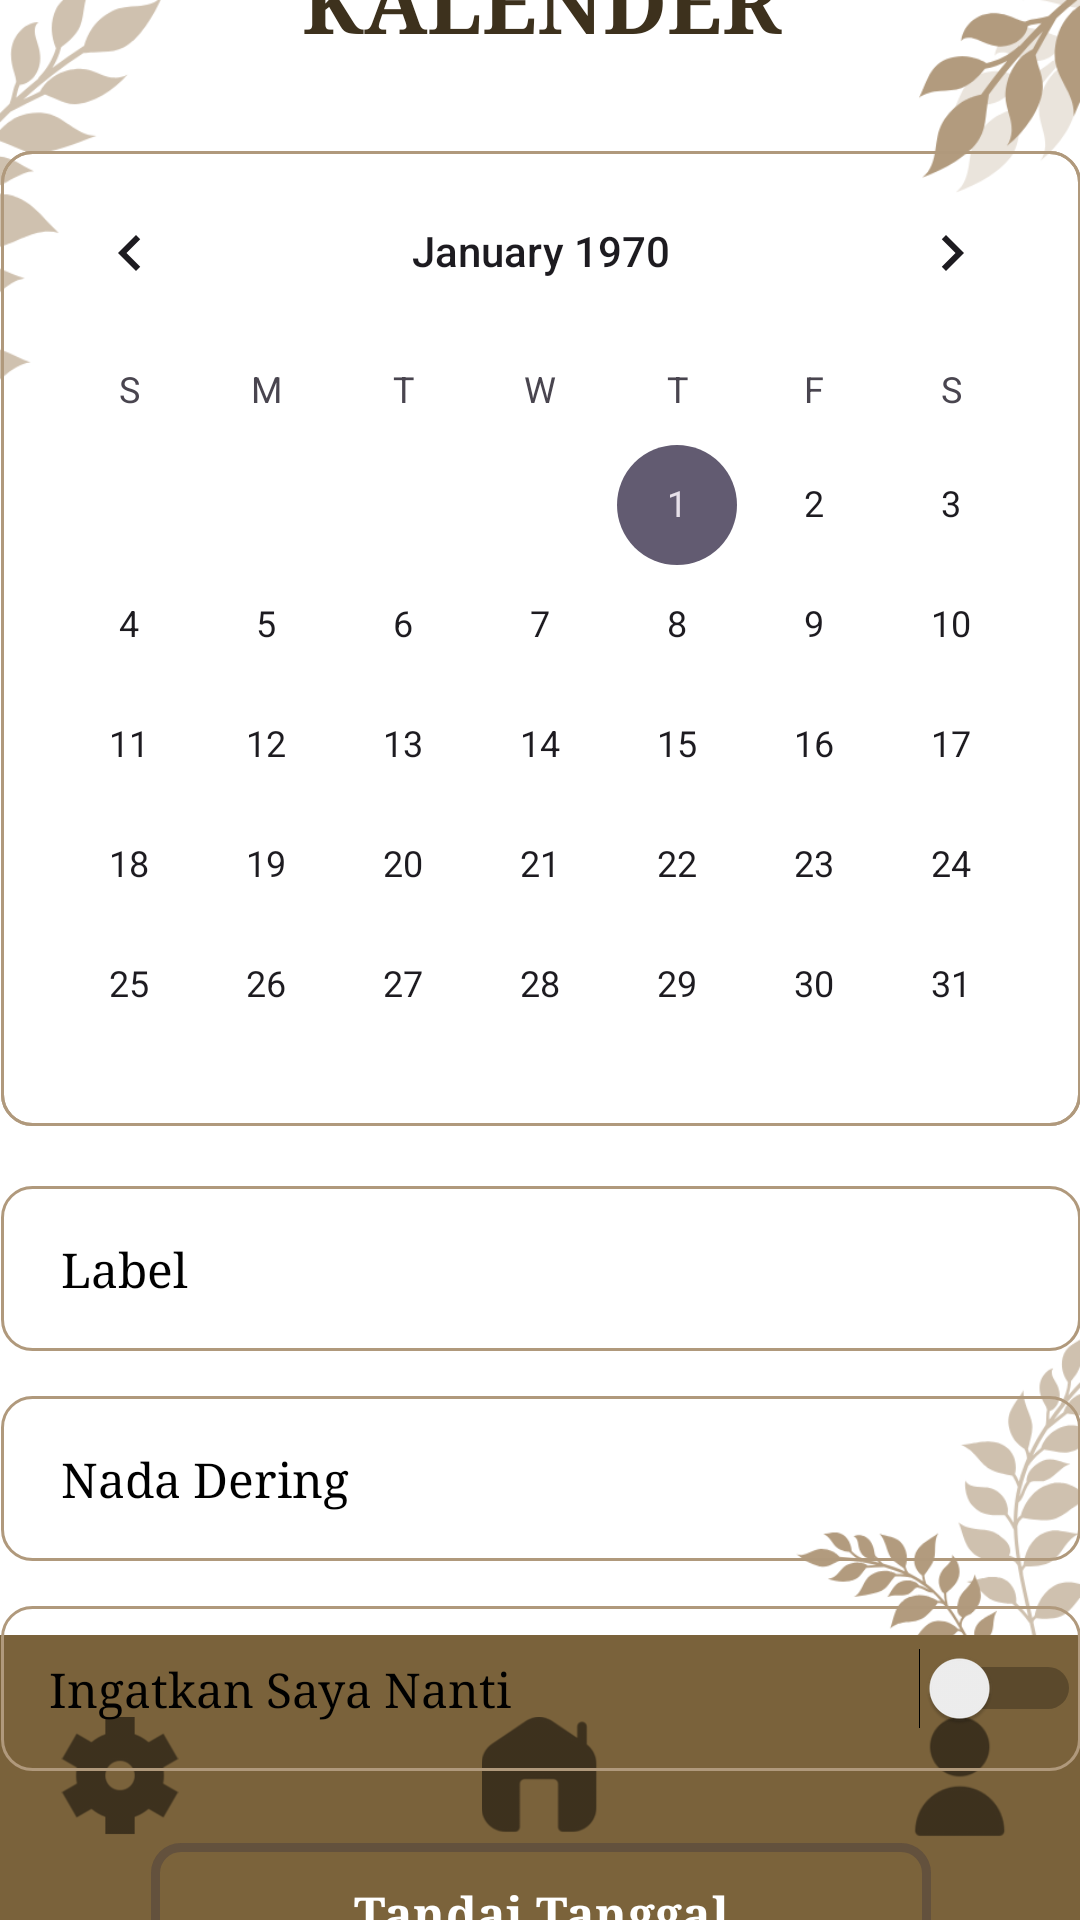

Here is an Android app screen rendered from its layout file. Give the layout XML and the strings, colors and styles it references.
<!-- AndroidManifest.xml: application theme Theme.ApplicationDev -->
<!-- res/layout/activity_setelan_kalender.xml -->
<?xml version="1.0" encoding="utf-8"?>
<androidx.constraintlayout.widget.ConstraintLayout xmlns:android="http://schemas.android.com/apk/res/android"
    xmlns:app="http://schemas.android.com/apk/res-auto"
    xmlns:tools="http://schemas.android.com/tools"
    android:id="@+id/main"
    tools:context=".SetelanKalender"
    android:layout_width="match_parent"
    android:layout_height="match_parent"
    android:background="@drawable/ic_5">

    
    <include
        android:id="@+id/include_navbar"
        layout="@layout/navbar"
        android:layout_width="match_parent"
        android:layout_height="wrap_content"
        app:layout_constraintEnd_toEndOf="parent"
        app:layout_constraintStart_toStartOf="parent"
        app:layout_constraintBottom_toBottomOf="parent" />

    <LinearLayout
        android:id="@+id/menuPanel"
        android:layout_width="393dp"
        android:layout_height="780dp"
        android:orientation="vertical"
        app:layout_constraintBottom_toBottomOf="parent"
        app:layout_constraintEnd_toEndOf="parent"
        app:layout_constraintStart_toStartOf="parent"
        app:layout_constraintTop_toTopOf="parent"
        app:layout_constraintVertical_bias="0.286">

        
        <TextView
            android:layout_width="match_parent"
            android:layout_height="80sp"
            android:fontFamily="serif"
            android:gravity="center"
            android:text="KALENDER"
            android:textColor="#3D311D"
            android:textSize="28sp"
            android:textStyle="bold" />


        
        <CalendarView
            android:id="@+id/tpDate"
            android:layout_width="360dp"
            android:layout_height="325dp"
            android:layout_gravity="center"
            android:layout_margin="10dp"
            android:layout_marginBottom="20dp"
            android:background="@drawable/edit_text3" />

        
        <TextView
            android:id="@+id/txLabel"
            android:layout_width="360dp"
            android:layout_height="55dp"
            android:layout_gravity="center"
            android:layout_marginTop="10dp"
            android:layout_marginBottom="15dp"
            android:background="@drawable/edit_text3"
            android:fontFamily="serif"
            android:gravity="fill_vertical"
            android:text="     Label"
            android:textColor="@color/black"
            android:textSize="16dp" />

        
        <TextView
            android:id="@+id/txDering"
            android:layout_width="360dp"
            android:layout_height="55dp"
            android:layout_gravity="center"
            android:layout_marginBottom="15dp"
            android:background="@drawable/edit_text3"
            android:fontFamily="serif"
            android:gravity="fill_vertical"
            android:text="     Nada Dering"
            android:textColor="@color/black"
            android:textSize="16dp" />

        
        <Switch
            android:id="@+id/txPengingat"
            android:layout_width="360dp"
            android:layout_height="55dp"
            android:layout_gravity="center"
            android:layout_marginBottom="10dp"
            android:background="@drawable/edit_text3"
            android:fontFamily="serif"
            android:gravity="center_vertical"
            android:paddingStart="16dp"
            android:text="Ingatkan Saya Nanti"
            android:textColor="@color/black"
            android:textSize="16sp" />


        
        <com.google.android.material.button.MaterialButton
            android:id="@+id/btnSetDate"
            android:layout_width="260dp"
            android:layout_height="55dp"
            android:layout_gravity="center"
            android:layout_marginTop="10dp"
            android:fontFamily="serif"
            android:text="Tandai Tanggal"
            android:textColor="#FFFFFF"
            android:textSize="16sp"
            android:textStyle="bold"
            app:backgroundTint="#7B633B"
            app:cornerRadius="10dp"
            app:strokeColor="#7F4B3E3E"
            app:strokeWidth="3dp" />

    </LinearLayout>
</androidx.constraintlayout.widget.ConstraintLayout>
<!-- res/layout/navbar.xml (included above) -->
<LinearLayout xmlns:android="http://schemas.android.com/apk/res/android"
    xmlns:app="http://schemas.android.com/apk/res-auto"
    xmlns:tools="http://schemas.android.com/tools"
    android:id="@+id/navbar"
    android:layout_width="match_parent"
    android:layout_height="wrap_content"
    android:layout_alignParentBottom="true"
    android:background="#7A623B"
    android:gravity="center"
    tools:context=".Navbar">

    <androidx.constraintlayout.widget.ConstraintLayout
        android:layout_width="wrap_content"
        android:layout_height="85dp"
        android:layout_marginTop="10dp"
        android:background="@android:color/transparent" />

    <ImageView
        android:id="@+id/bpengaturan"
        android:layout_width="130dp"
        android:layout_height="40dp"
        android:layout_alignParentBottom="true"
        android:layout_centerHorizontal="true"
        android:clickable="true"
        android:contentDescription="Pengaturan"
        android:focusable="true"
        android:gravity="center"
        android:src="@drawable/ic_pengaturan"
        tools:ignore="TouchTargetSizeCheck" />

    <ImageView
        android:id="@+id/bhome"
        android:layout_width="130dp"
        android:layout_height="40dp"
        android:layout_marginLeft="10dp"
        android:clickable="true"
        android:contentDescription="Home Page"
        android:focusable="true"
        android:src="@drawable/ic_home"
        tools:ignore="TouchTargetSizeCheck" />

    <ImageView
        android:id="@+id/buser"
        android:layout_width="130dp"
        android:layout_height="40dp"
        android:layout_marginStart="10dp"
        android:clickable="true"
        android:contentDescription="Profil"
        android:focusable="true"
        android:src="@drawable/ic_user"
        tools:ignore="TouchTargetSizeCheck" />
</LinearLayout>
<!-- resources referenced by this layout -->
<resources>
  <!-- drawable edit_text3 (drawable) -->
  <shape xmlns:android="http://schemas.android.com/apk/res/android">
      <solid android:color="#00FFFFFF" />  
      <stroke android:width="1dp" android:color="#B0997C" /> 
      <corners android:radius="10dp" />
  </shape>
  <!-- drawable ic_5: png bitmap (drawable, 51936 bytes) -->
  <!-- drawable ic_home: png bitmap (drawable, 3082 bytes) -->
  <!-- drawable ic_pengaturan: png bitmap (drawable, 4182 bytes) -->
  <!-- drawable ic_user: png bitmap (drawable, 2988 bytes) -->
  <style name="Theme.ApplicationDev" parent="Base.Theme.ApplicationDev" />
  <style name="Base.Theme.ApplicationDev" parent="Theme.Material3.DayNight.NoActionBar">
          
          
      </style>
  <!-- not gathered from this repository: default colours our renderer supplied (Android Studio template values) -->
  <color name="black">#FF000000</color>
</resources>
